Run: headless pygame with SDL's dummy video driver; simulated clock (each Clock.tick advances the game by its frame time, no real sleeping); random seed 0; keys injected as events and as key.get_pressed() state; no mouse input.
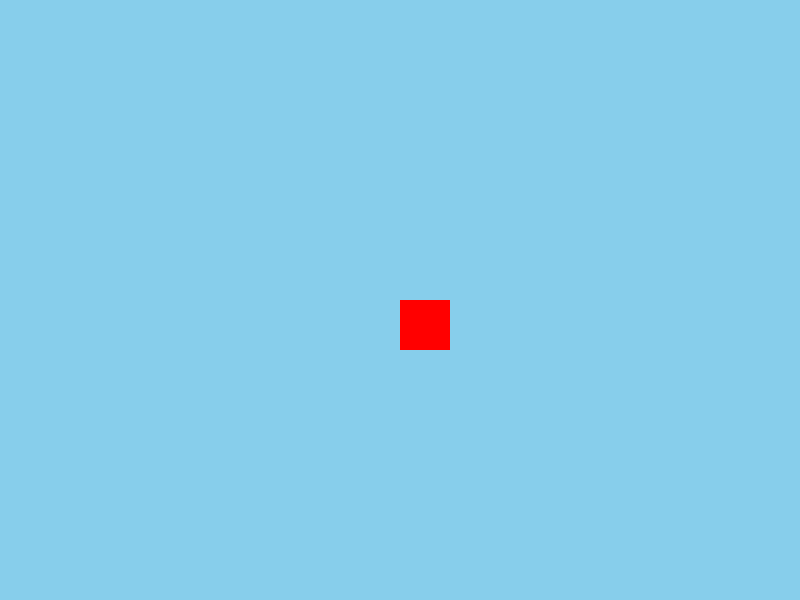
Frame 1 of 4 · flips 1–60 · no input
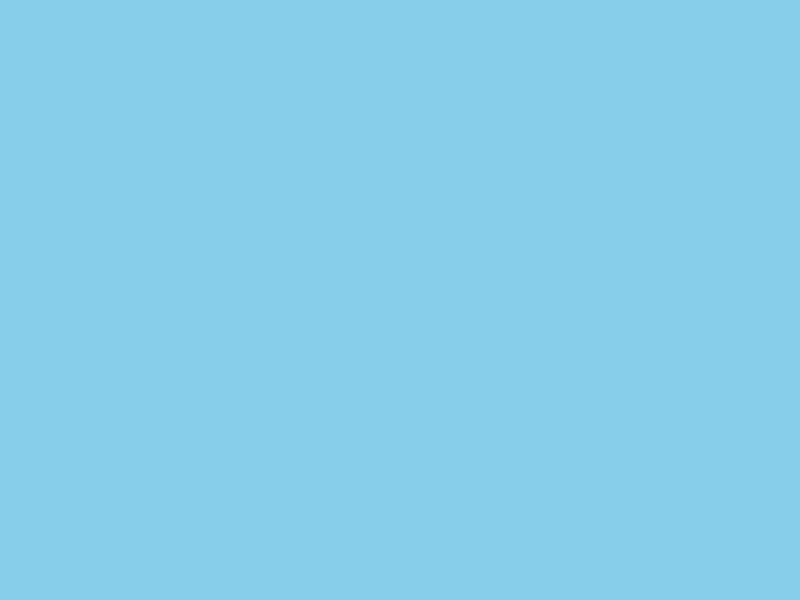
Frame 2 of 4 · flips 61–180 · tapped SPACE, RETURN · held RIGHT (→), D
Frame 3 of 4 · flips 181–300 · held DOWN (↓), S · screen unchanged from frame 2, image omitted
Frame 4 of 4 · flips 301–420 · held LEFT (←), A, UP (↑), W · screen same as frame 1, image omitted

The pygame program that drew these frames:

import pygame

# Configuration class
class Config:
    SCREEN_WIDTH = 800
    SCREEN_HEIGHT = 600
    SCREEN_TITLE = "2D Platformer - Player Movement"
    BACKGROUND_COLOR = (135, 206, 235)  # Light blue color

    PLAYER_COLOR = (255, 0, 0)  # Red color for the player
    PLAYER_SIZE = 50  # Size of the player square
    PLAYER_SPEED = 5  # Speed of the player's movement

# Initialize Pygame
def initialize_pygame():
    pygame.init()
    screen = pygame.display.set_mode((Config.SCREEN_WIDTH, Config.SCREEN_HEIGHT))
    pygame.display.set_caption(Config.SCREEN_TITLE)
    return screen

# Handle player movement
def handle_player_movement(keys, player_pos):
    if keys[pygame.K_LEFT] or keys[pygame.K_a]:
        player_pos['x'] -= Config.PLAYER_SPEED
    if keys[pygame.K_RIGHT] or keys[pygame.K_d]:
        player_pos['x'] += Config.PLAYER_SPEED
    if keys[pygame.K_UP] or keys[pygame.K_w]:
        player_pos['y'] -= Config.PLAYER_SPEED
    if keys[pygame.K_DOWN] or keys[pygame.K_s]:
        player_pos['y'] += Config.PLAYER_SPEED

# Draw player on screen
def draw_player(screen, player_pos):
    pygame.draw.rect(screen, Config.PLAYER_COLOR, (player_pos['x'], player_pos['y'], Config.PLAYER_SIZE, Config.PLAYER_SIZE))

# Main game loop
def main():
    screen = initialize_pygame()
    player_pos = {'x': Config.SCREEN_WIDTH // 2, 'y': Config.SCREEN_HEIGHT // 2}

    running = True
    while running:
        # Event handling to close the window
        for event in pygame.event.get():
            if event.type == pygame.QUIT:
                running = False

        # Get key states
        keys = pygame.key.get_pressed()
        handle_player_movement(keys, player_pos)

        # Fill the screen with the background color
        screen.fill(Config.BACKGROUND_COLOR)

        # Draw the player
        draw_player(screen, player_pos)

        # Update the display
        pygame.display.flip()

    pygame.quit()

if __name__ == "__main__":
    main()
